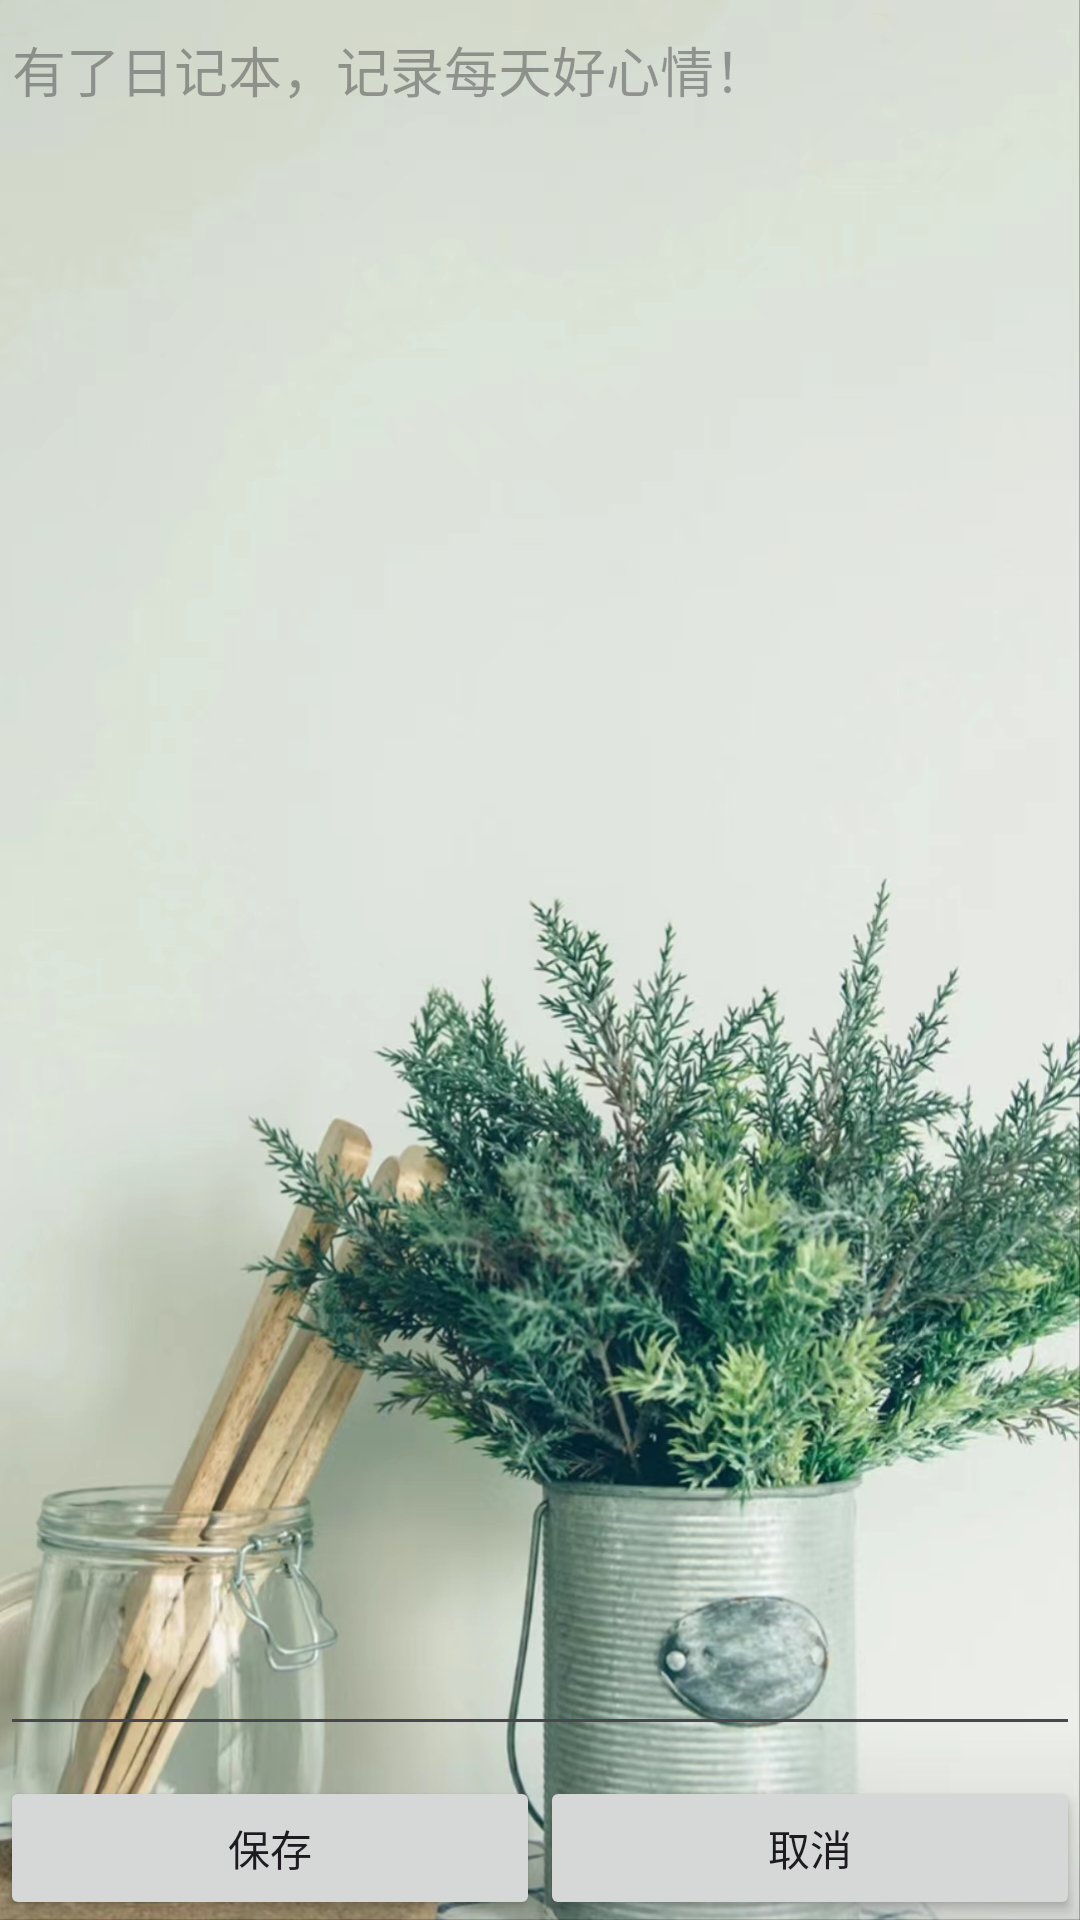

Here is an Android app screen rendered from its layout file. Give the layout XML and the strings, colors and styles it references.
<!-- AndroidManifest.xml: application theme Theme.Shiyan2 -->
<!-- res/layout/activity_add_content.xml -->
<?xml version="1.0" encoding="utf-8"?>
<LinearLayout xmlns:android="http://schemas.android.com/apk/res/android"
    xmlns:tools="http://schemas.android.com/tools"
    android:layout_width="match_parent"
    android:layout_height="match_parent"
    android:orientation="vertical"
    android:background="@drawable/add"
    tools:context="com.example.shiyan2.AddContent">
    <EditText
        android:id="@+id/text"
        android:layout_width="match_parent"
        android:layout_height="wrap_content"
        android:layout_weight="1"
        android:gravity="top"
        android:textColor="#000"
        android:hint="有了日记本，记录每天好心情！"/>
    <LinearLayout
        android:layout_width="match_parent"
        android:layout_height="wrap_content"
        android:layout_marginTop="10dp">
        <Button
            android:id="@+id/save"
            android:layout_width="wrap_content"
            android:layout_height="wrap_content"
            android:layout_weight="1"
            android:text="保存"
            android:onClick="save"/>
        <Button
            android:id="@+id/cancle"
            android:layout_width="wrap_content"
            android:layout_height="wrap_content"
            android:layout_weight="1"
            android:text="取消"
            android:onClick="cancle"/>
    </LinearLayout>
</LinearLayout>
<!-- resources referenced by this layout -->
<resources>
  <!-- drawable add: jpg bitmap (drawable, 576803 bytes) -->
  <style name="Theme.Shiyan2" parent="Base.Theme.Shiyan2" />
  <style name="Base.Theme.Shiyan2" parent="Theme.Material3.DayNight.NoActionBar">
          
          
      </style>
</resources>
